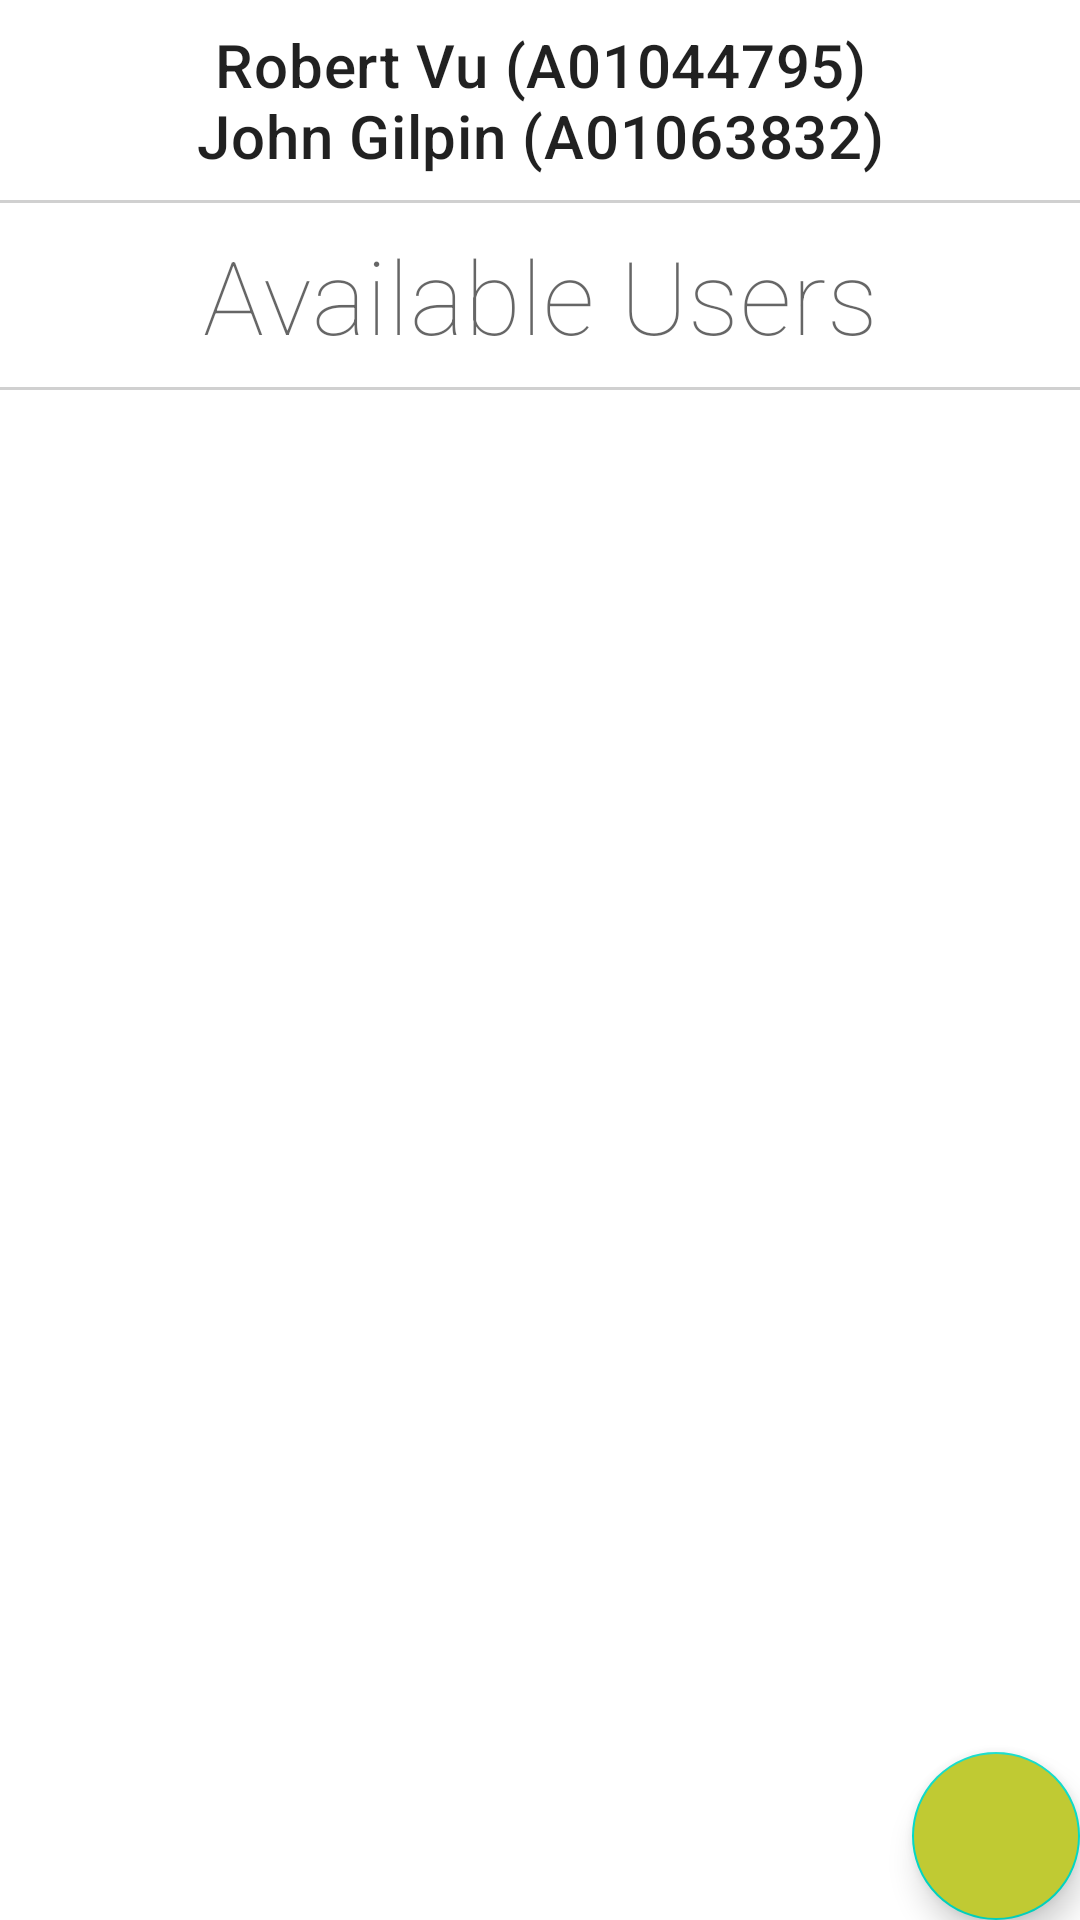

Reconstruct the res/layout file that produces this screen, plus the resources it refers to.
<!-- AndroidManifest.xml: application theme AppTheme -->
<!-- res/layout/activity_main.xml -->
<?xml version="1.0" encoding="utf-8"?>
<androidx.constraintlayout.widget.ConstraintLayout xmlns:android="http://schemas.android.com/apk/res/android"
    xmlns:app="http://schemas.android.com/apk/res-auto"
    xmlns:tools="http://schemas.android.com/tools"
    android:layout_width="match_parent"
    android:layout_height="match_parent"
    tools:context=".MainActivity">

    <LinearLayout
        android:layout_width="match_parent"
        android:layout_height="match_parent"
        android:orientation="vertical">

        <TextView
            style="@style/Spacing"
            android:layout_width="match_parent"
            android:layout_height="wrap_content"
            android:gravity="center"
            android:text="@string/main_students"
            android:textAppearance="@style/TextAppearance.MaterialComponents.Headline6" />

        <View
            android:layout_width="match_parent"
            android:layout_height="1dp"
            android:layout_marginHorizontal="@dimen/spacing_full"
            android:background="@color/colorDivider" />

        <TextView
            style="@style/Spacing"
            android:layout_width="match_parent"
            android:layout_height="wrap_content"
            android:fontFamily="sans-serif-thin"
            android:gravity="center"
            android:text="@string/main_users"
            android:textAppearance="@style/TextAppearance.MaterialComponents.Headline4" />

        <View
            android:layout_width="match_parent"
            android:layout_height="1dp"
            android:background="@color/colorDivider" />

        <ListView
            android:id="@+id/lstv_users"
            android:layout_width="match_parent"
            android:layout_height="match_parent"
            android:clipToPadding="false"
            android:paddingBottom="86dp" />

    </LinearLayout>

    <com.google.android.material.floatingactionbutton.FloatingActionButton
        android:id="@+id/flactbtn_add_user"
        android:layout_width="wrap_content"
        android:layout_height="wrap_content"
        android:layout_marginEnd="@dimen/spacing_full"
        android:layout_marginBottom="@dimen/spacing_full"
        android:backgroundTint="@color/colorAccent"
        android:onClick="onAddUserButtonClick"
        app:layout_constraintBottom_toBottomOf="parent"
        app:layout_constraintEnd_toEndOf="parent"
        app:srcCompat="@drawable/app_ic_add"
        app:tint="@android:color/white" />

</androidx.constraintlayout.widget.ConstraintLayout>
<!-- resources referenced by this layout -->
<resources>
  <color name="colorAccent">#C0CA33</color>
  <color name="colorDivider">#2F000000</color>
  <string name="main_students">Robert Vu (A01044795)\nJohn Gilpin (A01063832)</string>
  <string name="main_users">Available Users</string>
  <style name="Spacing">
          <item name="android:layout_marginHorizontal">16dp</item>
          <item name="android:layout_marginVertical">8dp</item>
      </style>
  <style name="AppTheme" parent="Theme.MaterialComponents.Light.DarkActionBar">
          
          <item name="colorPrimary">@color/colorPrimary</item>
          <item name="colorPrimaryDark">@color/colorPrimaryDark</item>
          <item name="colorAccent">@color/colorAccent</item>
      </style>
  <color name="colorPrimary">#00B0FF</color>
  <color name="colorPrimaryDark">#0081CB</color>
</resources>
